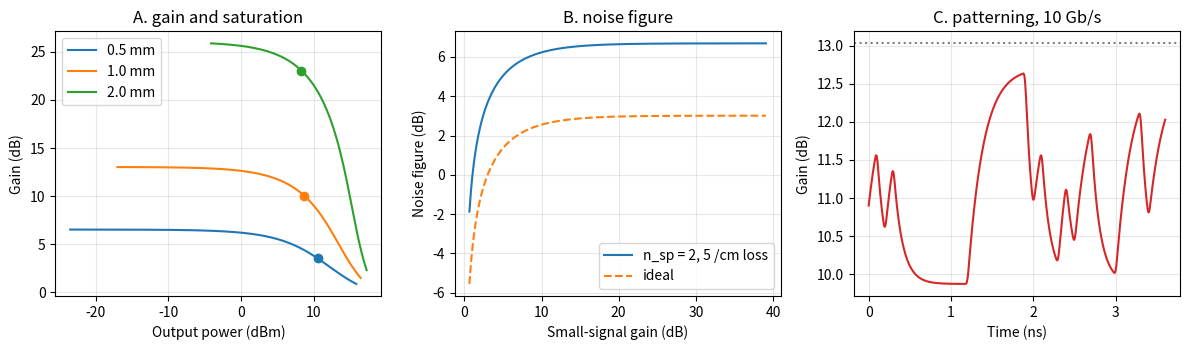

The matplotlib source for this figure:
# SPDX-License-Identifier: MIT
# Copyright (c) 2026 the Open-Photonics authors
"""Lab 17: gain, saturation, noise and patterning of a semiconductor optical amplifier (Open-Photonics, Chapter 28).

Run it from a terminal:
    python lab17_soa.py              # prints every checkpoint and saves lab17_soa.png
    python lab17_soa.py --no-plot    # numbers only

NumPy only (Matplotlib for the figure). The amplifier is the one of Worked Example 28.1: small-signal modal gain
35 /cm, internal loss 5 /cm, saturation power 12 mW, n_sp = 2, gain recovery 200 ps; Part D adds the slab-coupled,
large-mode amplifier of Figure 24.13.
The lab page explains each part: https://www.kithminrw.com/silicon-photonics-lasers-tutorial/labs/lab-17/
"""
import math
import sys

import numpy as np

G0, AI, PSAT, NSP, TAU = 35.0, 5.0, 12.0, 2.0, 200e-12     # /cm, /cm, mW, -, s
H, C, LAM = 6.626e-34, 2.998e8, 1550e-9


# ---------------------------------------------------------------------------------------------------------
# Part A. Gain and saturation (Section 28.2)
# ---------------------------------------------------------------------------------------------------------
def amp(pin_mw, L_mm, g0=G0, ai=AI, psat=PSAT, n=400):
    """Output power (mW) for input powers pin_mw (mW): dP/dz = (g0/(1 + P/psat) - ai) P, RK4 along the length."""
    dz = L_mm * 0.1 / n
    P = np.atleast_1d(np.asarray(pin_mw, float)).copy()
    f = lambda p: (g0 / (1 + p / psat) - ai) * p
    for _ in range(n):
        k1 = f(P); k2 = f(P + dz / 2 * k1); k3 = f(P + dz / 2 * k2); k4 = f(P + dz * k3)
        P = P + dz / 6 * (k1 + 2 * k2 + 2 * k3 + k4)
    return P


def p3db(L_mm, **kw):
    """Small-signal gain (dB), and the input and output powers (dBm) where the gain is 3 dB below it."""
    g_ss = 10 * math.log10(amp(1e-6, L_mm, **kw)[0] / 1e-6)
    lo, hi = -40.0, 30.0
    for _ in range(60):
        m = (lo + hi) / 2; p = 10 ** (m / 10)
        if 10 * math.log10(amp(p, L_mm, **kw)[0] / p) > g_ss - 3: lo = m
        else: hi = m
    return g_ss, lo, lo + g_ss - 3


# ---------------------------------------------------------------------------------------------------------
# Part B. Noise figure and ASE (Section 28.3)
# ---------------------------------------------------------------------------------------------------------
def noise_figure(G, g0=G0, ai=AI, nsp=NSP):
    """F = 2 n_sp (G - 1)/G x g/(g - alpha_i), small-signal, as a linear ratio."""
    return 2 * nsp * (G - 1) / G * g0 / (g0 - ai)


def ase_dbm_per_01nm(G, g0=G0, ai=AI, nsp=NSP):
    """ASE power density at the output, in dBm per 0.1 nm: n_sp h nu (G - 1) g/(g - alpha_i) x bandwidth."""
    hnu = H * C / LAM; B = C * 0.1e-9 / LAM ** 2
    return 10 * math.log10(nsp * hnu * (G - 1) * g0 / (g0 - ai) * B * 1e3)


# ---------------------------------------------------------------------------------------------------------
# Part C. Patterning (Section 28.4): the carrier-reservoir model of the integrated gain h = ln G
# ---------------------------------------------------------------------------------------------------------
BITS = np.array([0, 1, 0, 1, 1, 1, 1, 1, 1, 1, 1, 1, 0, 0, 0, 0, 0, 0, 0, 1, 0, 1, 1, 0, 1, 0, 0, 1, 1, 1, 0, 0, 0, 1, 0, 0])


def reservoir(pin_mw, dt, h0, tau=TAU, psat=PSAT):
    """dh/dt = (h0 - h)/tau - Pin (e^h - 1)/E_sat, with E_sat = P_sat tau (four Euler sub-steps per sample)."""
    esat = psat * 1e-3 * tau
    h = np.empty_like(pin_mw); hh = h0
    for k, p in enumerate(pin_mw):
        for _ in range(4):
            hh += dt / 4 * ((h0 - hh) / tau - p * 1e-3 * (math.exp(hh) - 1) / esat)
        h[k] = hh
    return h


def pattern(rate=10e9, p1=1.0, p0=0.05, spb=64, tau=TAU):
    """Gain (dB) and output (mW) for the bit pattern BITS at `rate`, with raised-cosine edges (30 % of a bit)."""
    dt = 1 / rate / spb
    nrz = np.repeat(BITS.astype(float), spb)
    k = np.arange(-spb // 2, spb // 2 + 1); w = np.cos(np.pi * k / (0.6 * spb)) ** 2 * (np.abs(k) < 0.3 * spb)
    nrz = np.convolve(nrz, w / w.sum(), mode="same")
    pin = p0 + (p1 - p0) * nrz
    h0 = (G0 - AI) * 0.1                                       # ln of the 1 mm small-signal gain
    pre = np.full(40 * spb, pin.mean())                        # settle at the average power first
    h = reservoir(np.r_[pre, pin], dt, h0, tau)[len(pre):]
    return np.arange(len(pin)) * dt, pin, 10 * np.log10(np.exp(h)), pin * np.exp(h), h0


def main(plot=True):
    print("Part A. Gain and saturation")
    rows = {}
    for L in (0.5, 1.0, 2.0):
        g, pin, pout = p3db(L); rows[L] = (g, pin, pout)
        print(f"  {L:.1f} mm: small-signal gain {g:.1f} dB; -3 dB point at {pin:.1f} dBm in, {pout:.1f} dBm out")

    print("Part B. Noise figure and ASE")
    G1 = 10 ** (rows[1.0][0] / 10)
    print(f"  1 mm, n_sp = 2: F = {10*math.log10(noise_figure(G1)):.2f} dB; limit at high gain "
          f"{10*math.log10(2*NSP*G0/(G0-AI)):.2f} dB; ideal amplifier (n_sp = 1, no loss) {10*math.log10(2*(G1-1)/G1):.2f} dB")
    ase = ase_dbm_per_01nm(G1); pout = -15 + rows[1.0][0]
    print(f"  ASE {ase:.1f} dBm per 0.1 nm; a -15 dBm input leaves at {pout:.1f} dBm: OSNR {pout-ase:.1f} dB in 0.1 nm")
    print(f"  with a 3 dB input coupler: F = {10*math.log10(noise_figure(G1))+3:.2f} dB")

    print("Part C. Patterning at 10 Gb/s")
    t, pin, gdb, pout_t, h0 = pattern()
    print(f"  small-signal gain {10*math.log10(math.exp(h0)):.1f} dB; with 1 mW ones and 0.05 mW zeros the gain swings "
          f"{gdb.min():.1f} to {gdb.max():.1f} dB; mean output {pout_t.mean():.1f} mW")
    for tau in (100e-12, 1e-9):
        _, _, g2, _, _ = pattern(tau=tau)
        print(f"  gain recovery {tau*1e12:.0f} ps: gain {g2.min():.1f} to {g2.max():.1f} dB")

    print("Part D. A large-mode amplifier (Figure 24.13)")
    gam_ratio, psat_ratio, ai2 = 0.69 / 7.32, 10.3, 0.5
    g02, psat2 = G0 * gam_ratio, PSAT * psat_ratio
    L2 = math.log(20) / (g02 - ai2) * 10                      # mm for the same 13 dB
    g, pin2, pout2 = p3db(L2, g0=g02, ai=ai2, psat=psat2)
    F2 = 10 * math.log10(noise_figure(10 ** (g / 10), g0=g02, ai=ai2))
    print(f"  modal gain {g02:.2f} /cm, loss {ai2} /cm, P_sat {psat2:.0f} mW: {L2:.1f} mm for {g:.1f} dB; "
          f"-3 dB output {pout2:.1f} dBm (against {rows[1.0][2]:.1f} dBm); F = {F2:.2f} dB")

    if plot:
        import matplotlib
        matplotlib.use("Agg")
        import matplotlib.pyplot as plt
        fig, (a, b, c) = plt.subplots(1, 3, figsize=(12, 3.6))
        pin_dbm = np.linspace(-30, 15, 181)
        for L, col in ((0.5, "C0"), (1.0, "C1"), (2.0, "C2")):
            po = amp(10 ** (pin_dbm / 10), L)
            a.plot(10 * np.log10(po), 10 * np.log10(po) - pin_dbm, color=col, label=f"{L} mm")
            a.plot(rows[L][2], rows[L][0] - 3, "o", color=col)
        a.set_xlabel("Output power (dBm)"); a.set_ylabel("Gain (dB)"); a.legend(); a.grid(alpha=0.3); a.set_title("A. gain and saturation")
        Ls = np.linspace(0.05, 3, 200); Gs = np.exp((G0 - AI) * Ls * 0.1)
        b.plot(10 * np.log10(Gs), 10 * np.log10(noise_figure(Gs)), label="n_sp = 2, 5 /cm loss")
        b.plot(10 * np.log10(Gs), 10 * np.log10(2 * (Gs - 1) / Gs), "--", label="ideal")
        b.set_xlabel("Small-signal gain (dB)"); b.set_ylabel("Noise figure (dB)"); b.legend(); b.grid(alpha=0.3); b.set_title("B. noise figure")
        c.plot(t * 1e9, gdb, color="C3"); c.axhline(10 * math.log10(math.exp(h0)), ls=":", color="grey")
        c.set_xlabel("Time (ns)"); c.set_ylabel("Gain (dB)"); c.grid(alpha=0.3); c.set_title("C. patterning, 10 Gb/s")
        fig.tight_layout(); fig.savefig("lab17_soa.png", dpi=150)
        print("saved lab17_soa.png")


if __name__ == "__main__":
    main(plot="--no-plot" not in sys.argv)
